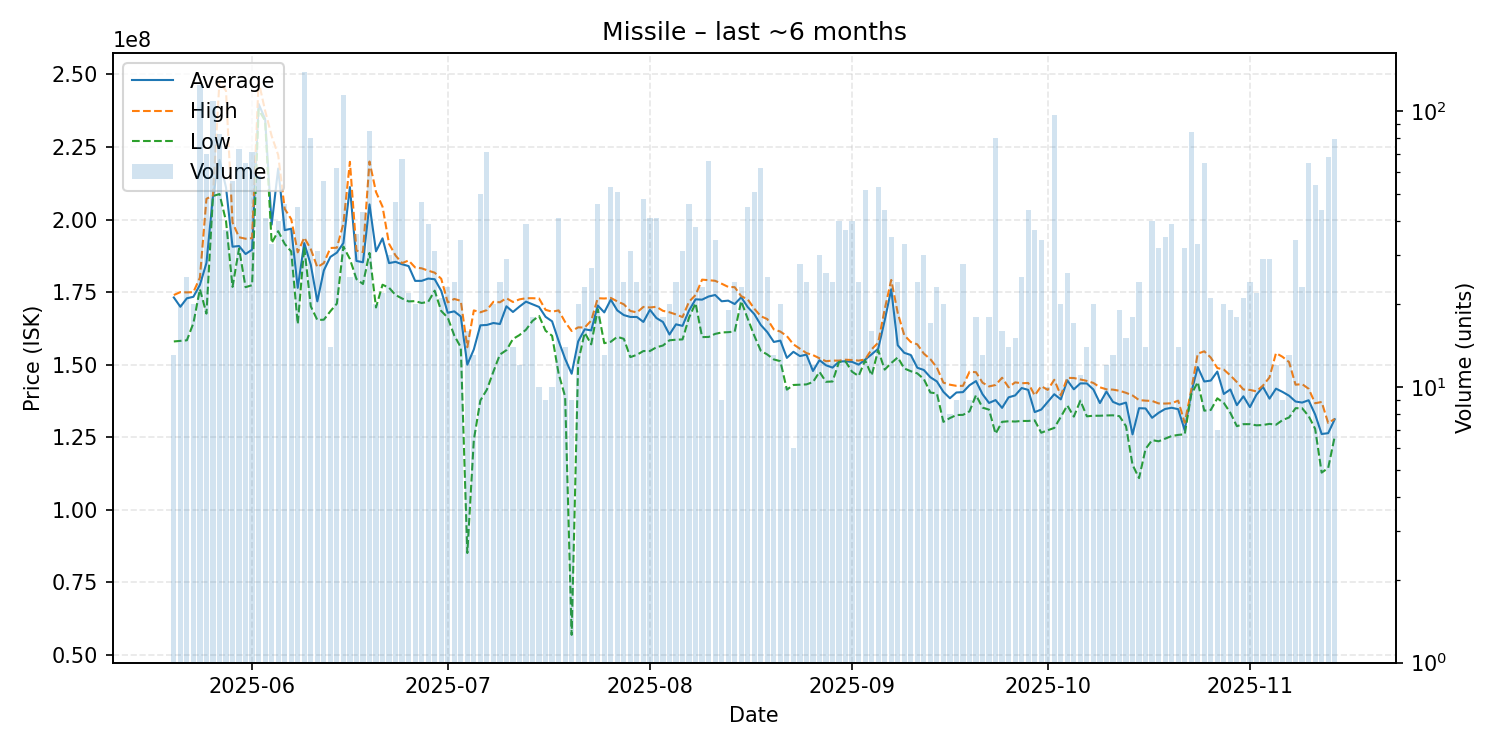

Data behind this chart, as committed beside it:
date, average, highest, lowest, order_count, volume
2025-05-20, 173153846, 174000000, 158000000, 9, 13
2025-05-21, 169950000, 175000000, 158200000, 20, 20
2025-05-22, 172876000, 174900000, 158400000, 18, 25
2025-05-23, 173385000, 175000000, 164300000, 18, 20
2025-05-24, 177500000, 180000000, 176000000, 25, 124
2025-05-25, 185042857, 207150000, 167600000, 42, 70
2025-05-26, 208100000, 208300000, 208100000, 57, 109
2025-05-27, 220560241, 247850000, 208800000, 37, 83
2025-05-28, 211091892, 244350000, 199500000, 24, 37
2025-05-29, 190653571, 199000000, 176800000, 35, 56
2025-05-30, 190883562, 193900000, 190000000, 40, 73
2025-05-31, 188126154, 193400000, 176700000, 49, 65
2025-06-01, 189628169, 193600000, 177400000, 55, 71
2025-06-02, 239848276, 247600000, 237900000, 49, 58
2025-06-03, 234665854, 237500000, 234000000, 27, 41
2025-06-04, 198257576, 228800000, 191900000, 29, 33
2025-06-05, 217577500, 222250000, 196000000, 28, 40
2025-06-06, 196358696, 203700000, 191600000, 32, 46
2025-06-07, 196851351, 200150000, 189000000, 25, 37
2025-06-08, 176471111, 188700000, 164000000, 34, 45
2025-06-09, 191900000, 193800000, 190600000, 59, 139
2025-06-10, 184417500, 189800000, 170100000, 31, 80
2025-06-11, 171819355, 183600000, 165400000, 17, 31
2025-06-12, 182487500, 185000000, 165500000, 37, 56
2025-06-13, 187121429, 190200000, 168400000, 13, 14
2025-06-14, 188611290, 190300000, 171050000, 39, 62
2025-06-15, 191900000, 198600000, 190700000, 31, 115
2025-06-16, 211204000, 219900000, 186400000, 16, 25
2025-06-17, 185744444, 189300000, 179500000, 27, 36
2025-06-18, 185290698, 188800000, 177800000, 31, 43
2025-06-19, 205224706, 220000000, 188500000, 40, 85
2025-06-20, 189060000, 209500000, 169700000, 20, 20
2025-06-21, 193531818, 204450000, 177550000, 22, 22
2025-06-22, 185003333, 191650000, 176500000, 23, 30
2025-06-23, 185429787, 187600000, 174000000, 29, 47
2025-06-24, 184595522, 185000000, 172800000, 24, 67
2025-06-25, 183972727, 185900000, 171800000, 16, 22
2025-06-26, 178870000, 183500000, 171900000, 15, 20
2025-06-27, 178876596, 183200000, 171250000, 24, 47
2025-06-28, 179674359, 182400000, 171650000, 25, 39
2025-06-29, 179435484, 181700000, 175500000, 21, 31
2025-06-30, 175447619, 179600000, 168500000, 17, 21
2025-07-01, 167886957, 171450000, 166200000, 16, 23
2025-07-02, 168375000, 172650000, 160050000, 20, 24
2025-07-03, 166611765, 172000000, 156000000, 26, 34
2025-07-04, 150012500, 156000000, 85100000, 14, 16
2025-07-05, 155253846, 168700000, 124100000, 13, 13
2025-07-06, 163554000, 168050000, 137650000, 34, 50
2025-07-07, 163684507, 168800000, 141400000, 41, 71
2025-07-08, 164360000, 171650000, 147600000, 19, 20
2025-07-09, 164008333, 171500000, 153500000, 21, 24
2025-07-10, 170117241, 172900000, 155000000, 14, 29
2025-07-11, 168157143, 171600000, 158850000, 14, 14
2025-07-12, 170025000, 172500000, 160200000, 11, 12
2025-07-13, 171710256, 172900000, 162050000, 26, 39
2025-07-14, 170783333, 172900000, 165100000, 16, 18
2025-07-15, 169890000, 172800000, 166800000, 10, 10
2025-07-16, 166488889, 168900000, 161700000, 9, 9
2025-07-17, 164940000, 168250000, 159950000, 9, 10
2025-07-18, 158190244, 168700000, 146900000, 32, 41
... 119 more rows
